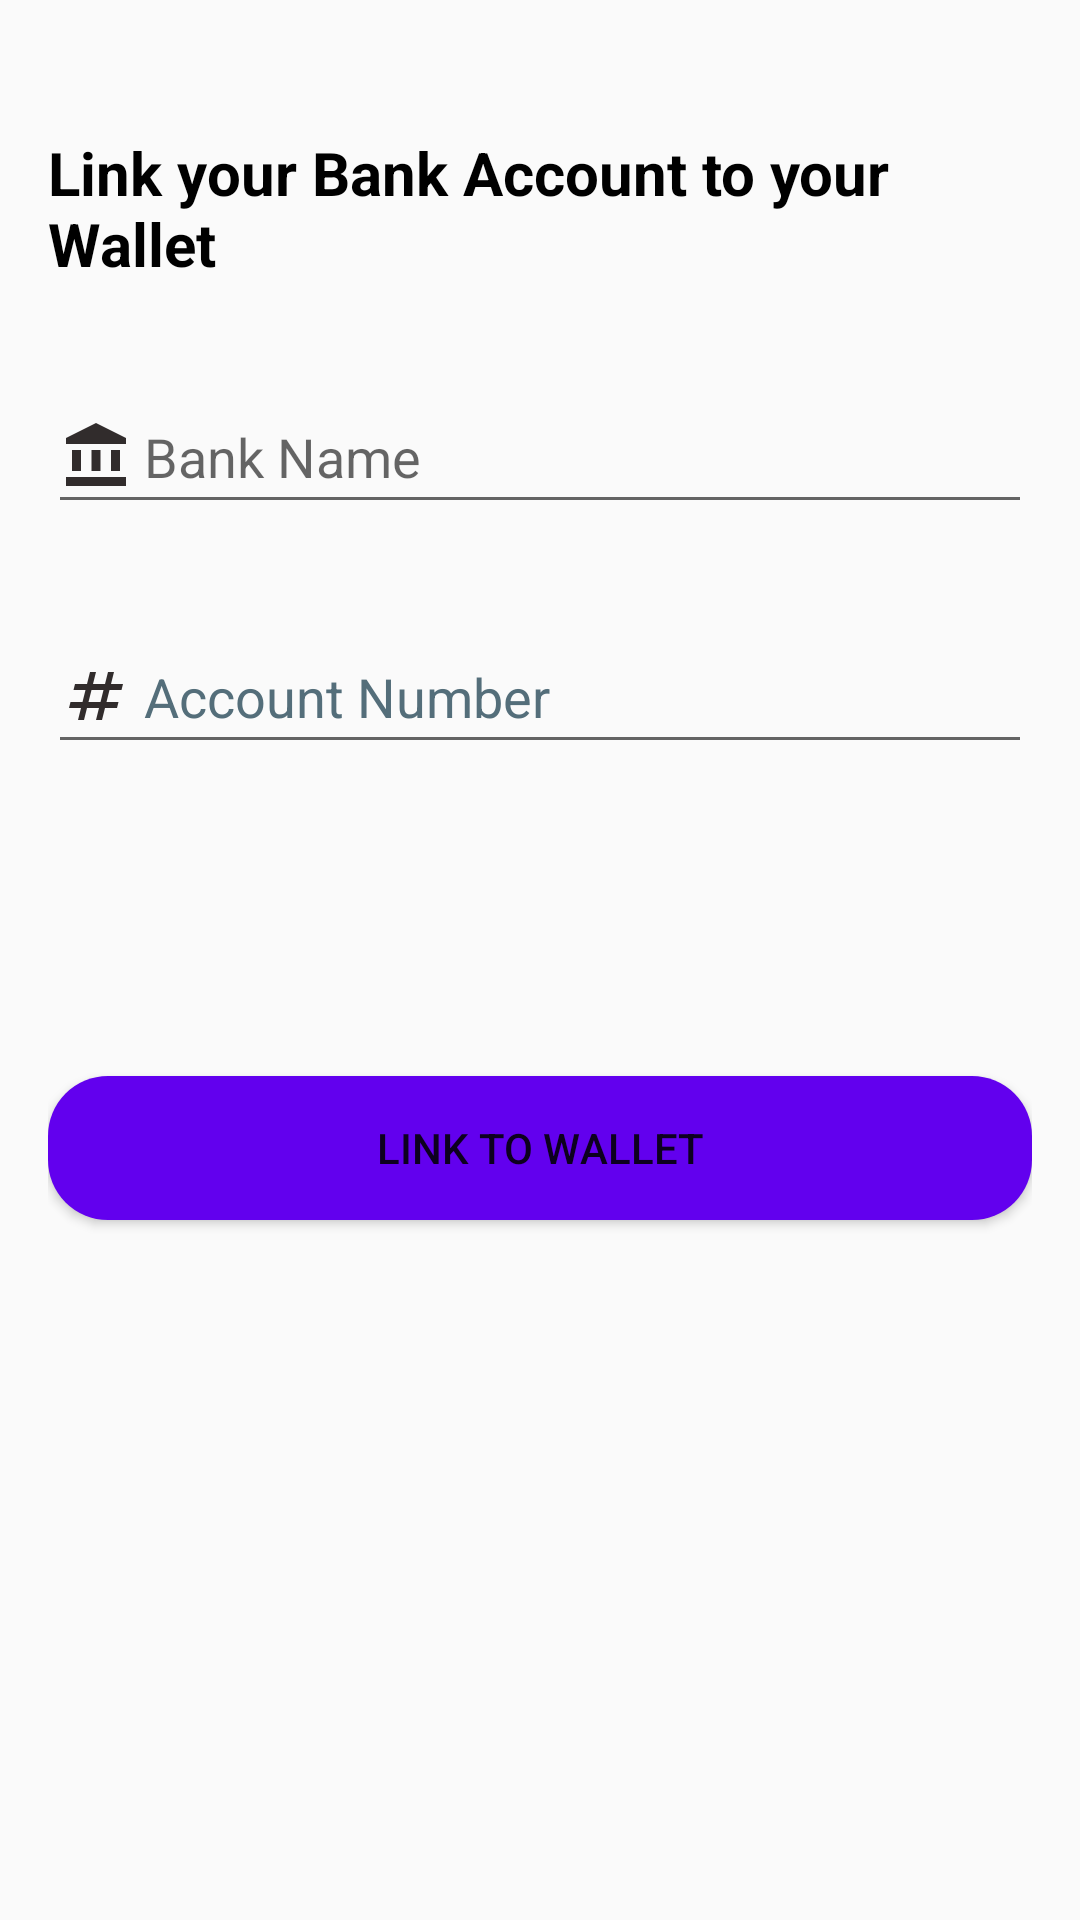

This screen was rendered from an Android layout file. Write that file and the resources it references.
<!-- AndroidManifest.xml: application theme Theme.AppCompat.Light.NoActionBar -->
<!-- res/layout/bank_link_fragment.xml -->
<?xml version="1.0" encoding="utf-8"?>
<androidx.constraintlayout.widget.ConstraintLayout xmlns:android="http://schemas.android.com/apk/res/android"
    xmlns:app="http://schemas.android.com/apk/res-auto"
    xmlns:tools="http://schemas.android.com/tools"
    android:layout_width="match_parent"
    android:layout_height="wrap_content"
    android:padding="16dp">

    <TextView
        android:id="@+id/linkBankHeaderTextView"
        android:layout_width="wrap_content"
        android:layout_height="wrap_content"
        android:layout_marginTop="28dp"
        android:text="@string/link_your_bank_account_to_your_wallet"
        android:textColor="@color/black"
        android:textSize="20sp"
        android:textStyle="bold"
        app:layout_constraintEnd_toEndOf="parent"
        app:layout_constraintHorizontal_bias="0.498"
        app:layout_constraintStart_toStartOf="parent"
        app:layout_constraintTop_toTopOf="parent" />

    <AutoCompleteTextView
        android:id="@+id/autoCompleteBankName"
        android:layout_width="match_parent"
        android:layout_height="wrap_content"
        android:layout_marginTop="32dp"
        android:completionThreshold="1"
        android:drawableStart="@drawable/ic_baseline_account_balance_24"
        android:drawablePadding="4dp"
        android:hint="@string/bank_name"
        android:minHeight="48dp"
        android:textStyle="normal"
        app:layout_constraintEnd_toEndOf="parent"
        app:layout_constraintStart_toStartOf="parent"
        app:layout_constraintTop_toBottomOf="@+id/linkBankHeaderTextView" />


    <EditText
        android:id="@+id/accountNumberEditText"
        android:layout_width="match_parent"
        android:layout_height="wrap_content"
        android:layout_marginTop="32dp"
        android:autofillHints=""
        android:drawableStart="@drawable/ic_baseline_numbers_24"
        android:drawablePadding="4dp"
        android:hint="@string/account_number"
        android:inputType="number"
        android:maxLength="10"
        android:minHeight="48dp"
        android:textColorHint="#546E7A"
        app:layout_constraintEnd_toEndOf="parent"
        app:layout_constraintStart_toStartOf="parent"
        app:layout_constraintTop_toBottomOf="@+id/autoCompleteBankName" />

    <Button
        android:id="@+id/linkToWalletButton"
        android:layout_width="match_parent"
        android:layout_height="wrap_content"
        android:layout_marginTop="104dp"
        android:background="@drawable/rounded_button"
        android:gravity="center|clip_vertical|center_vertical"
        android:text="@string/link_to_wallet"
        app:layout_constraintEnd_toEndOf="parent"
        app:layout_constraintHorizontal_bias="0.0"
        app:layout_constraintStart_toStartOf="parent"
        app:layout_constraintTop_toBottomOf="@+id/accountNumberEditText" />

    <TextView
        android:id="@+id/linkedStatusTextView"
        android:layout_width="wrap_content"
        android:layout_height="wrap_content"
        android:layout_marginStart="124dp"
        android:text="@string/linked"
        android:visibility="invisible"
        app:layout_constraintBottom_toTopOf="@+id/linkToWalletButton"
        app:layout_constraintStart_toStartOf="parent"
        app:layout_constraintTop_toBottomOf="@+id/accountNumberEditText"
        app:layout_constraintVertical_bias="0.47" />

    <ImageView
        android:id="@+id/linkedCheckimageView"
        android:layout_width="42dp"
        android:layout_height="34dp"
        android:contentDescription="@string/linked_check_mark"
        android:visibility="gone"
        app:layout_constraintBottom_toTopOf="@+id/linkToWalletButton"
        app:layout_constraintEnd_toEndOf="parent"
        app:layout_constraintHorizontal_bias="0.117"
        app:layout_constraintStart_toEndOf="@+id/linkedStatusTextView"
        app:layout_constraintTop_toBottomOf="@+id/accountNumberEditText"
        app:layout_constraintVertical_bias="0.471"
        app:srcCompat="@drawable/avd_successful"
        tools:ignore="ImageContrastCheck" />

    <ProgressBar
        android:id="@+id/linkedBankProgressBar"
        style="?android:attr/progressBarStyle"
        android:layout_width="wrap_content"
        android:layout_height="wrap_content"
        android:visibility="gone"
        app:layout_constraintBottom_toTopOf="@+id/linkToWalletButton"
        app:layout_constraintEnd_toEndOf="parent"
        app:layout_constraintStart_toStartOf="parent"
        app:layout_constraintTop_toBottomOf="@+id/accountNumberEditText"
        app:layout_constraintVertical_bias="0.493" />

</androidx.constraintlayout.widget.ConstraintLayout>
<!-- resources referenced by this layout -->
<resources>
  <color name="black">#FF000000</color>
  <!-- drawable avd_successful (drawable) -->
  <animated-vector xmlns:android="http://schemas.android.com/apk/res/android"
      android:drawable="@drawable/ic_success">
      <target
          android:animation="@animator/path_animation"
          android:name="path"/>
  </animated-vector>
  <!-- drawable ic_baseline_account_balance_24 (drawable) -->
  <vector android:height="24dp" android:tint="#312C2C"
      android:viewportHeight="24" android:viewportWidth="24"
      android:width="24dp" xmlns:android="http://schemas.android.com/apk/res/android">
      <path android:fillColor="@android:color/white" android:pathData="M4,10h3v7h-3z"/>
      <path android:fillColor="@android:color/white" android:pathData="M10.5,10h3v7h-3z"/>
      <path android:fillColor="@android:color/white" android:pathData="M2,19h20v3h-20z"/>
      <path android:fillColor="@android:color/white" android:pathData="M17,10h3v7h-3z"/>
      <path android:fillColor="@android:color/white" android:pathData="M12,1l-10,5l0,2l20,0l0,-2z"/>
  </vector>
  <!-- drawable ic_baseline_numbers_24 (drawable) -->
  <vector android:height="24dp" android:tint="#312C2C"
      android:viewportHeight="24" android:viewportWidth="24"
      android:width="24dp" xmlns:android="http://schemas.android.com/apk/res/android">
      <path android:fillColor="@android:color/white" android:pathData="M20.5,10L21,8h-4l1,-4h-2l-1,4h-4l1,-4h-2L9,8H5l-0.5,2h4l-1,4h-4L3,16h4l-1,4h2l1,-4h4l-1,4h2l1,-4h4l0.5,-2h-4l1,-4H20.5zM13.5,14h-4l1,-4h4L13.5,14z"/>
  </vector>
  <!-- drawable rounded_button (drawable) -->
  <?xml version="1.0" encoding="utf-8"?>
  <shape xmlns:android="http://schemas.android.com/apk/res/android">
      <solid android:color="@color/rounded_button_color"/> 
      <corners android:radius="20dp"/> 
      <padding
          android:left="10dp"
          android:top="10dp"
          android:right="10dp"
          android:bottom="10dp"/>
  </shape>
  <string name="account_number">Account Number</string>
  <string name="bank_name">Bank Name</string>
  <string name="link_to_wallet">Link to Wallet</string>
  <string name="link_your_bank_account_to_your_wallet">Link your Bank Account to your Wallet</string>
  <string name="linked">Linked</string>
  <string name="linked_check_mark">linked Check Mark</string>
  <!-- drawable ic_success (drawable) -->
  <vector xmlns:android="http://schemas.android.com/apk/res/android"
      android:width="24dp"
      android:height="24dp"
      android:viewportWidth="24"
      android:viewportHeight="24">
      <path
          android:fillColor="#4CAF50"
          android:pathData="M12,0C5.373,0 0,5.373 0,12s5.373,12 12,12 12,-5.373 12,-12S18.627,0 12,0zM10,17.2l-5.6,-5.6 1.4,-1.4 4.2,4.2 7.6,-7.6 1.4,1.4L10,17.2z"/>
  </vector>
  <color name="rounded_button_color">#FF6200EE</color>
</resources>
